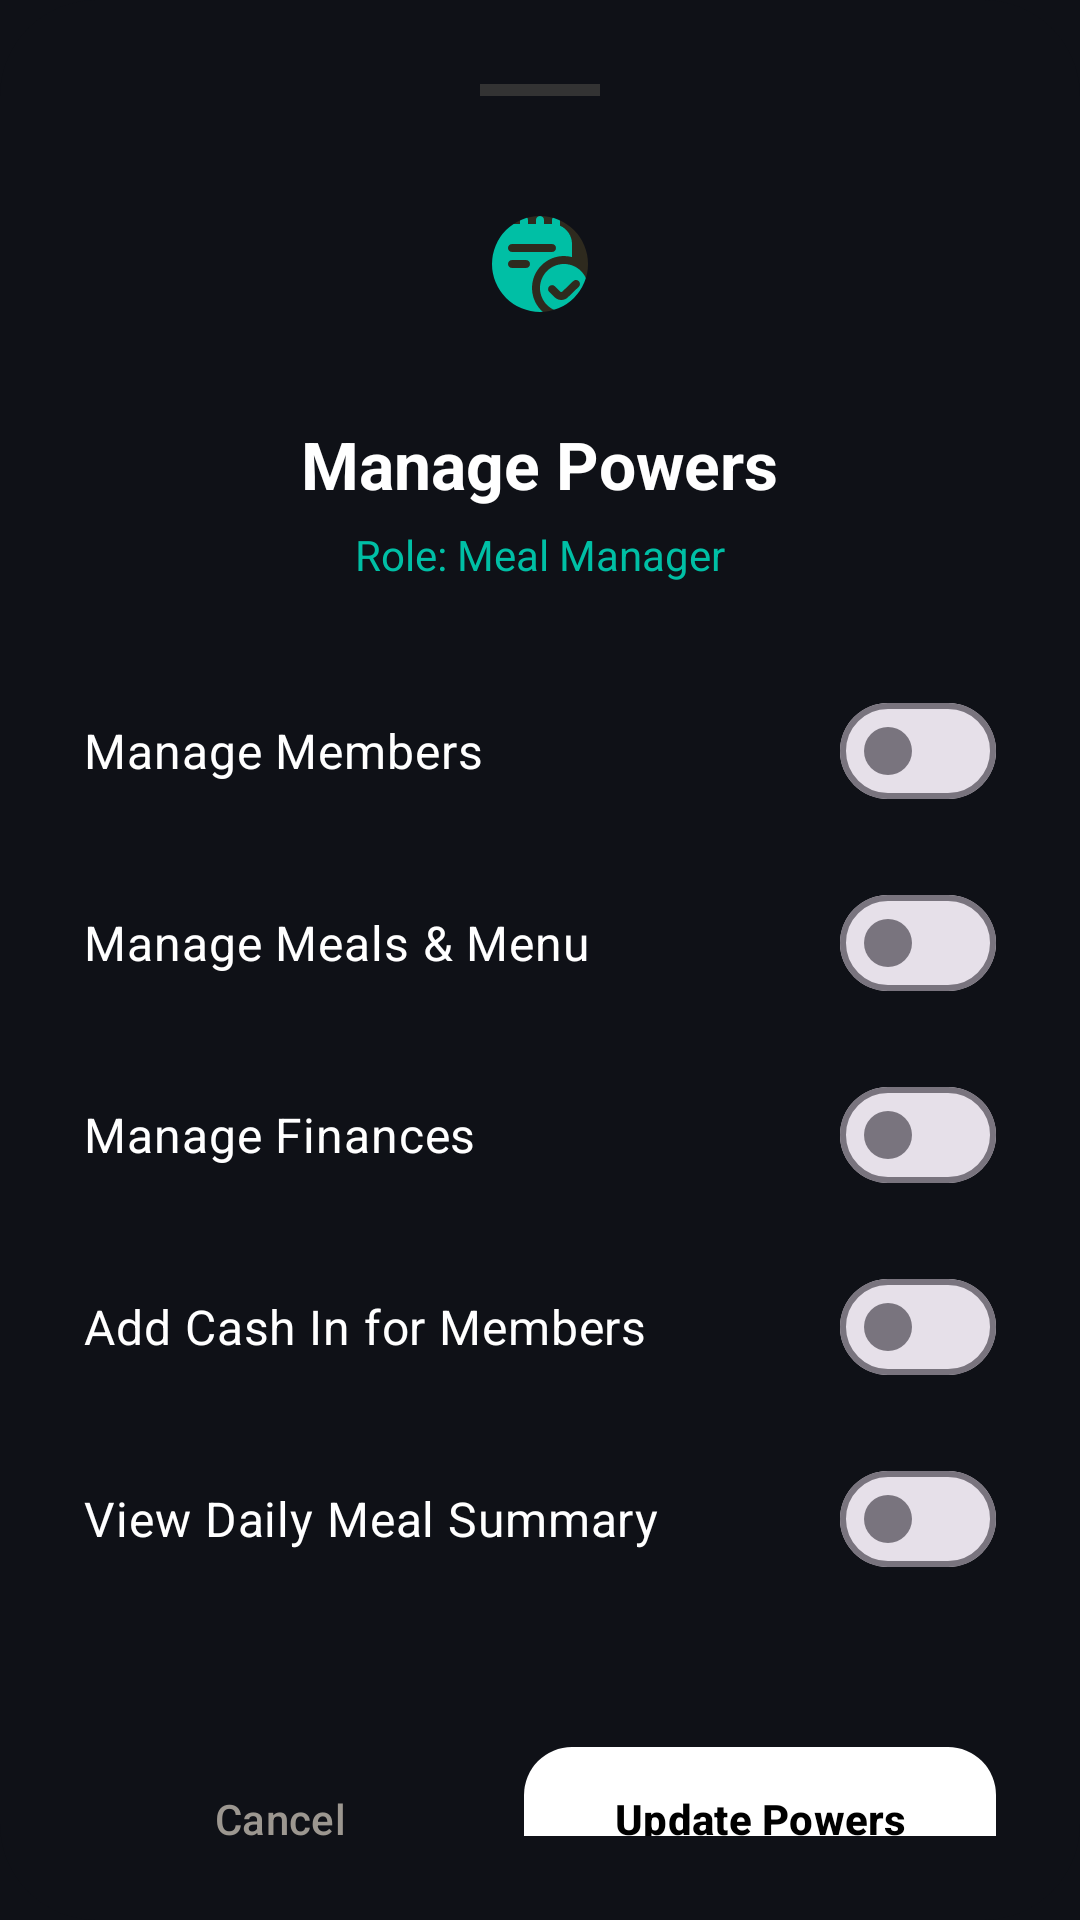

This screen was rendered from an Android layout file. Write that file and the resources it references.
<!-- AndroidManifest.xml: application theme Theme.MessWise.Dark -->
<!-- res/layout/dialog_manage_permissions.xml -->
<?xml version="1.0" encoding="utf-8"?>
<com.google.android.material.card.MaterialCardView xmlns:android="http://schemas.android.com/apk/res/android"
    xmlns:app="http://schemas.android.com/apk/res-auto"
    android:layout_width="match_parent"
    android:layout_height="wrap_content"
    app:cardBackgroundColor="@color/bg_dark"
    app:cardCornerRadius="32dp"
    app:strokeWidth="0dp">

    <LinearLayout
        android:layout_width="match_parent"
        android:layout_height="wrap_content"
        android:gravity="center_horizontal"
        android:orientation="vertical"
        android:padding="28dp">

        <View
            android:layout_width="40dp"
            android:layout_height="4dp"
            android:background="#333333"
            android:layout_marginBottom="24dp"/>

        <com.google.android.material.imageview.ShapeableImageView
            android:layout_width="64dp"
            android:layout_height="64dp"
            android:background="#2E2A1E"
            android:padding="16dp"
            android:src="@drawable/ic_summary"
            app:shapeAppearanceOverlay="@style/CircleImage"
            app:tint="@color/teal_accent" />

        <TextView
            android:id="@+id/tvPermissionTitle"
            android:layout_width="wrap_content"
            android:layout_height="wrap_content"
            android:layout_marginTop="20dp"
            android:text="Manage Powers"
            android:textColor="@color/white"
            android:textSize="22sp"
            android:textStyle="bold" />

        <TextView
            android:id="@+id/tvRoleSub"
            android:layout_width="wrap_content"
            android:layout_height="wrap_content"
            android:layout_marginTop="6dp"
            android:text="Role: Meal Manager"
            android:textColor="@color/teal_accent"
            android:textSize="14sp" />

        <LinearLayout
            android:layout_width="match_parent"
            android:layout_height="wrap_content"
            android:layout_marginTop="24dp"
            android:orientation="vertical">

            <com.google.android.material.materialswitch.MaterialSwitch
                android:id="@+id/switchMembers"
                android:layout_width="match_parent"
                android:layout_height="64dp"
                android:text="Manage Members"
                android:textColor="@color/white"
                android:textSize="16sp" />

            <com.google.android.material.materialswitch.MaterialSwitch
                android:id="@+id/switchMeals"
                android:layout_width="match_parent"
                android:layout_height="64dp"
                android:text="Manage Meals &amp; Menu"
                android:textColor="@color/white"
                android:textSize="16sp" />

            <com.google.android.material.materialswitch.MaterialSwitch
                android:id="@+id/switchFinances"
                android:layout_width="match_parent"
                android:layout_height="64dp"
                android:text="Manage Finances"
                android:textColor="@color/white"
                android:textSize="16sp" />

            <com.google.android.material.materialswitch.MaterialSwitch
                android:id="@+id/switchAddMemberCashIn"
                android:layout_width="match_parent"
                android:layout_height="64dp"
                android:text="Add Cash In for Members"
                android:textColor="@color/white"
                android:textSize="16sp" />

            <com.google.android.material.materialswitch.MaterialSwitch
                android:id="@+id/switchSummary"
                android:layout_width="match_parent"
                android:layout_height="64dp"
                android:text="View Daily Meal Summary"
                android:textColor="@color/white"
                android:textSize="16sp" />

        </LinearLayout>

        <LinearLayout
            android:layout_width="match_parent"
            android:layout_height="wrap_content"
            android:layout_marginTop="40dp"
            android:orientation="horizontal">

            <com.google.android.material.button.MaterialButton
                android:id="@+id/btnCancel"
                style="@style/Widget.Material3.Button.TextButton"
                android:layout_width="0dp"
                android:layout_height="56dp"
                android:layout_weight="1"
                android:text="Cancel"
                android:textColor="@color/dark_text_muted"
                android:textAllCaps="false"
                app:cornerRadius="16dp" />

            <com.google.android.material.button.MaterialButton
                android:id="@+id/btnSavePermissions"
                android:layout_width="0dp"
                android:layout_height="56dp"
                android:layout_marginStart="16dp"
                android:layout_weight="1.2"
                android:text="Update Powers"
                android:textAllCaps="false"
                android:textColor="@color/black"
                app:backgroundTint="@color/white"
                app:cornerRadius="16dp"
                android:textStyle="bold" />
        </LinearLayout>

    </LinearLayout>

</com.google.android.material.card.MaterialCardView>
<!-- resources referenced by this layout -->
<resources>
  <color name="bg_dark">#0F1117</color>
  <color name="black">#FF000000</color>
  <color name="dark_text_muted">#9C9790</color>
  <color name="teal_accent">#00BFA5</color>
  <color name="white">#FFFFFFFF</color>
  <!-- drawable ic_summary (drawable) -->
  <vector xmlns:android="http://schemas.android.com/apk/res/android"
      android:width="24dp"
      android:height="24dp"
      android:tint="?attr/colorControlNormal"
      android:viewportWidth="24"
      android:viewportHeight="24">
      <path
          android:fillColor="@android:color/white"
          android:pathData="M18,12c-3.314,0-6,2.686-6,6s2.686,6,6,6,6-2.686,6-6-2.686-6-6-6Zm3.683,5.712l-2.703,2.614c-.452,.446-1.052,.671-1.653,.671s-1.203-.225-1.663-.674l-1.354-1.332c-.395-.387-.4-1.02-.014-1.414,.386-.395,1.019-.401,1.414-.014l1.354,1.331c.144,.142,.38,.139,.522-.002l2.713-2.624c.397-.381,1.031-.37,1.414,.029,.382,.398,.369,1.031-.029,1.414Zm-11.683,.288c0-4.411,3.589-8,8-8,.692,0,1.359,.097,2,.263v-3.263c0-2.045-1.237-3.802-3-4.576V1c0-.552-.447-1-1-1s-1,.448-1,1v1h-2V1c0-.552-.447-1-1-1s-1,.448-1,1v1h-2V1c0-.552-.447-1-1-1s-1,.448-1,1v1h-2V1c0-.552-.447-1-1-1s-1,.448-1,1v1.424C1.237,3.198,0,4.955,0,7v12c0,2.757,2.243,5,5,5h7.726c-1.667-1.467-2.726-3.61-2.726-6ZM5,7H15c.553,0,1,.448,1,1s-.447,1-1,1H5c-.553,0-1-.448-1-1s.447-1,1-1Zm3.5,6h-3.5c-.553,0-1-.448-1-1s.447-1,1-1h3.5c.553,0,1,.448,1,1s-.447,1-1,1Z" />
  </vector>
  <style name="CircleImage">
          <item name="cornerSize">50%</item>
          <item name="strokeColor">#ffffff</item>
          <item name="strokeWidth">0.5dp</item>
      </style>
  <style name="Theme.MessWise.Dark" parent="Base.Theme.MessWise.Dark" />
  <style name="Base.Theme.MessWise.Dark" parent="Theme.Material3.DayNight.NoActionBar">
          <item name="colorPrimary">@color/dark_primary</item>
          <item name="colorOnPrimary">@color/white</item>
          <item name="android:windowBackground">@color/bg_dark</item>
          <item name="android:colorBackground">@color/bg_dark</item>
          <item name="colorSurface">@color/dark_surface</item>
          <item name="colorOnSurface">@color/dark_text_primary</item>
          <item name="android:statusBarColor">@color/black</item>
          <item name="android:windowLightStatusBar">false</item>
          <item name="android:navigationBarColor">@color/bg_dark</item>
          <item name="android:textColorPrimary">@color/dark_text_primary</item>
          <item name="android:textColorSecondary">@color/dark_text_muted</item>
          <item name="android:textColorHint">@color/dark_text_hint</item>
          <item name="colorError">@color/dark_error</item>
          <item name="colorControlHighlight">#1A52A3B0</item>
          <item name="boxStrokeColor">@color/dark_primary</item>
      </style>
  <color name="dark_primary">#52A3B0</color>
  <color name="dark_surface">#161614</color>
  <color name="dark_text_primary">#EDEAE4</color>
  <color name="dark_text_hint">#6B6862</color>
  <color name="dark_error">#D55467</color>
</resources>
